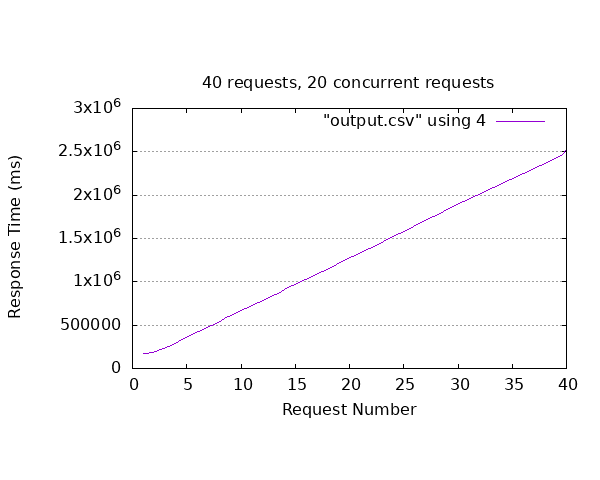

The file beside this chart, header and first rows:
id_video, sent, finished, time_request
132, 2023-12-01T18:41:33.079Z, 2023-12-01T18:44:28.512375Z, 175433
135, 2023-12-01T18:41:33.182Z, 2023-12-01T18:44:29.660578Z, 176479
131, 2023-12-01T18:41:33.1Z, 2023-12-01T18:44:30.186143Z, 177086
136, 2023-12-01T18:41:33.127Z, 2023-12-01T18:47:26.540098Z, 353413
138, 2023-12-01T18:41:33.809Z, 2023-12-01T18:47:31.174493Z, 357365
133, 2023-12-01T18:41:33.182Z, 2023-12-01T18:47:34.986948Z, 361805
154, 2023-12-01T18:41:35.243Z, 2023-12-01T18:50:31.037555Z, 535795
134, 2023-12-01T18:41:33.33Z, 2023-12-01T18:50:39.856360Z, 546526
164, 2023-12-01T18:41:36.232Z, 2023-12-01T18:50:50.099795Z, 553868
160, 2023-12-01T18:41:35.778Z, 2023-12-01T18:53:23.343712Z, 707566
140, 2023-12-01T18:41:33.884Z, 2023-12-01T18:53:42.928963Z, 729045
142, 2023-12-01T18:41:33.83Z, 2023-12-01T18:53:49.955184Z, 736125
143, 2023-12-01T18:41:33.999Z, 2023-12-01T18:56:21.637346Z, 887638
145, 2023-12-01T18:41:34.218Z, 2023-12-01T18:56:43.751233Z, 909533
153, 2023-12-01T18:41:35.238Z, 2023-12-01T18:56:59.245624Z, 924008
152, 2023-12-01T18:41:35.402Z, 2023-12-01T18:59:23.880178Z, 1068478
137, 2023-12-01T18:41:33.6Z, 2023-12-01T18:59:44.129176Z, 1090529
151, 2023-12-01T18:41:35.238Z, 2023-12-01T18:59:56.214671Z, 1100977
148, 2023-12-01T18:41:34.39Z, 2023-12-01T19:02:37.253261Z, 1262863
157, 2023-12-01T18:41:35.732Z, 2023-12-01T19:02:42.214232Z, 1266482
169, 2023-12-01T18:41:36.963Z, 2023-12-01T19:02:56.807924Z, 1279845
158, 2023-12-01T18:41:35.8Z, 2023-12-01T19:05:42.694529Z, 1446895
146, 2023-12-01T18:41:34.35Z, 2023-12-01T19:05:47.862621Z, 1453513
147, 2023-12-01T18:41:34.285Z, 2023-12-01T19:06:02.259018Z, 1467974
161, 2023-12-01T18:41:35.853Z, 2023-12-01T19:08:42.059236Z, 1626206
139, 2023-12-01T18:41:33.74Z, 2023-12-01T19:08:58.350565Z, 1644611
159, 2023-12-01T18:41:35.84Z, 2023-12-01T19:08:57.133916Z, 1641294
155, 2023-12-01T18:41:35.238Z, 2023-12-01T19:11:48.656119Z, 1813418
162, 2023-12-01T18:41:35.903Z, 2023-12-01T19:12:26.923057Z, 1851020
141, 2023-12-01T18:41:33.757Z, 2023-12-01T19:12:28.500758Z, 1854744
150, 2023-12-01T18:41:34.645Z, 2023-12-01T19:14:51.325376Z, 1996680
149, 2023-12-01T18:41:34.439Z, 2023-12-01T19:15:18.000978Z, 2023562
165, 2023-12-01T18:41:36.291Z, 2023-12-01T19:15:20.819611Z, 2024529
144, 2023-12-01T18:41:34.218Z, 2023-12-01T19:17:52.382289Z, 2178164
163, 2023-12-01T18:41:36.671Z, 2023-12-01T19:18:10.015006Z, 2193344
166, 2023-12-01T18:41:36.328Z, 2023-12-01T19:18:17.708570Z, 2201381
168, 2023-12-01T18:41:36.717Z, 2023-12-01T19:20:46.703940Z, 2349987
170, 2023-12-01T18:41:36.642Z, 2023-12-01T19:21:00.518868Z, 2363877
167, 2023-12-01T18:41:36.305Z, 2023-12-01T19:21:07.349465Z, 2371044
156, 2023-12-01T18:41:35.331Z, 2023-12-01T19:23:37.236384Z, 2521905
